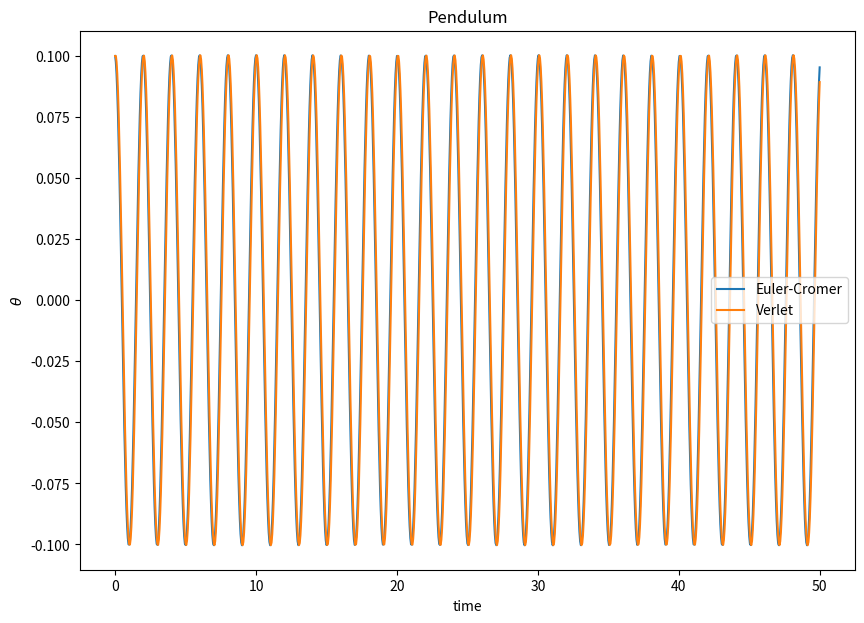

Generate this figure with matplotlib:
"""
COMETPY_Pendulum uses the Euler, Euler-Cromer and Verlet method to simulate a pendulum with length 1, angle of
deviation = 0.1 and angular speed = 0.

The program outputs the angle of deviation of the projectile with and without the effects of spin.

All physical quantities are in standard units unless otherwise stated.
"""

import matplotlib.pyplot as plt

# Initialize values
g = 9.8
l = 1
theta_init = 0.1 #in radians
omega_init = 0

time_step = 0.05
#limit = 230
limit = 1000

# Implement Euler
def euler(l, theta_init, omega_init, time_step, limit):
    time_array = [0]
    theta_array = [theta_init]
    omega_array = [omega_init]

    file = open("pendulum_euler.csv", "w+")
    
    file.write("time,theta,omega\n")
    file.write("\n")

    for i in range(limit):
        file.write(str(time_array[i]) + "," + str(theta_array[i]) + "," + str(omega_array[i]) + "\n")
        
        time_array.append(time_array[i] + time_step)

        omega_array.append(omega_array[i] - (g/l)* theta_array[i] * time_step)
        theta_array.append(theta_array[i] + omega_array[i] * time_step)
    
    return [time_array, theta_array, omega_array]

# Implement Euler-Cromer
def euler_cromer(l, theta_init, omega_init, time_step, limit):
    time_array = [0]
    theta_array = [theta_init]
    omega_array = [omega_init]
    
    file = open("pendulum_euler_cromer.csv", "w+")

    file.write("time,theta,omega\n")
    file.write("\n")

    for i in range(limit):
        file.write(str(time_array[i]) + "," + str(theta_array[i]) + "," + str(omega_array[i]) + "\n")
        
        time_array.append(time_array[i] + time_step)

        omega_array.append(omega_array[i] - (g/l)* theta_array[i] * time_step)
        theta_array.append(theta_array[i] + omega_array[i + 1] * time_step)
    
    return [time_array, theta_array, omega_array]

# Implement Verlet
def verlet(l, theta_init, omega_init, time_step, limit):
    time_array = [0, time_step]
    theta_array = [theta_init, theta_init + omega_init * time_step]
    
    file = open("pendulum_verlet.csv", "w+")

    file.write("time,theta\n")
    file.write("\n")
    file.write(str(time_array[0]) + "," + str(theta_array[0]) + "\n")

    for i in range(1, limit):
        file.write(str(time_array[i]) + "," + str(theta_array[i]) + "\n")
        
        time_array.append(time_array[i] + time_step)

        theta_array.append(2 * theta_array[i] - theta_array[i - 1] - (g/l) * time_step ** 2 * theta_array[i])
    
    return [time_array, theta_array]

# Call the functions and create the plots
fig = plt.figure(figsize=(10,7))
ax1 = fig.add_subplot(1, 1, 1)
result_euler = euler(l, theta_init, omega_init, time_step, limit)
result_euler_cromer = euler_cromer(l, theta_init, omega_init, time_step, limit)
result_verlet = verlet(l, theta_init, omega_init, time_step, limit)
#plt.plot(result_euler[0], result_euler[1], label = "Euler")
plt.plot(result_euler_cromer[0], result_euler_cromer[1], label= "Euler-Cromer")
plt.plot(result_verlet[0], result_verlet[1], label = "Verlet")
plt.ylabel("$\\theta$")
plt.xlabel("time")
plt.title("Pendulum") 
plt.legend()
